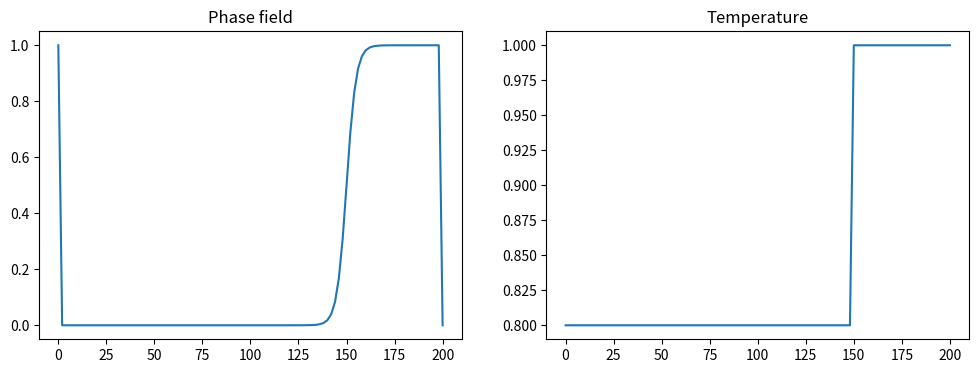

Source code (Python):
# 1Dphasefieldheatconduction.py
import numpy as np
import matplotlib.pyplot as plt
from matplotlib.animation import FuncAnimation

gamma = 1.0
xi = 5.0
K = 1.0
alpha = 0.1
Lh = 1.0
c = 1.0
TM = 1.0
Tinfty = 0.8

Nx = 101
Lx = 200.0
x = np.linspace(0, Lx, Nx)
dx = x[1] - x[0]
dt = 0.1
nsteps = 10000
output_every = 100

def laplacian(f):
    lap = np.zeros_like(f)
    lap[1:-1] = (f[2:] - 2*f[1:-1] + f[:-2]) / dx**2
    return lap

def dh(phi):
    return 6*phi*(1-phi)

x0 = 0.75 * Lx
phi = 0.5 * (1 + np.tanh((x - x0) / xi))
phi[0] = 1.0
phi[-1] = 0.0

T = np.full_like(x, TM)
T[x < x0] = Tinfty
T[0] = Tinfty
T[-1] = TM

# Precompute simulation history
phi_history = [phi.copy()]
T_history = [T.copy()]
time_history = [0.0]

print("Running 1D Phase Field Heat Conduction simulation...")
for step in range(1, nsteps):
    lap_phi = laplacian(phi)
    dphi_dt = (
        K * lap_phi
        - (4 * K / xi**2) * phi * (1 - phi) * (1 - 2 * phi)
        - (2 * K * Lh / (gamma * xi * TM)) * (T - TM) * phi * (1 - phi)
    )

    phi[1:-1] += dt * dphi_dt[1:-1]
    phi[0] = 0.0
    phi[-1] = 1.0

    lap_T = laplacian(T)
    dT_dt = alpha * lap_T + (Lh / c) * dh(phi) * dphi_dt
    T[1:-1] += dt * dT_dt[1:-1]
    T[0] = Tinfty
    T[-1] = TM

    if step % output_every == 0:
        phi_history.append(phi.copy())
        T_history.append(T.copy())
        time_history.append(step * dt)

fig, ax = plt.subplots(1, 2, figsize=(12, 4))
line_phi, = ax[0].plot(x, phi_history[0])
ax[0].set_ylim(-0.05, 1.05)
ax[0].set_title("Phase field")

line_T, = ax[1].plot(x, T_history[0])
ax[1].set_title("Temperature")

def update(frame):
    line_phi.set_ydata(phi_history[frame])
    line_T.set_ydata(T_history[frame])
    fig.suptitle(f"Time = {time_history[frame]:.2f}")
    return line_phi, line_T

anim = FuncAnimation(
    fig, 
    update, 
    frames=len(phi_history), 
    interval=50, 
    blit=False, 
    cache_frame_data=False
)
